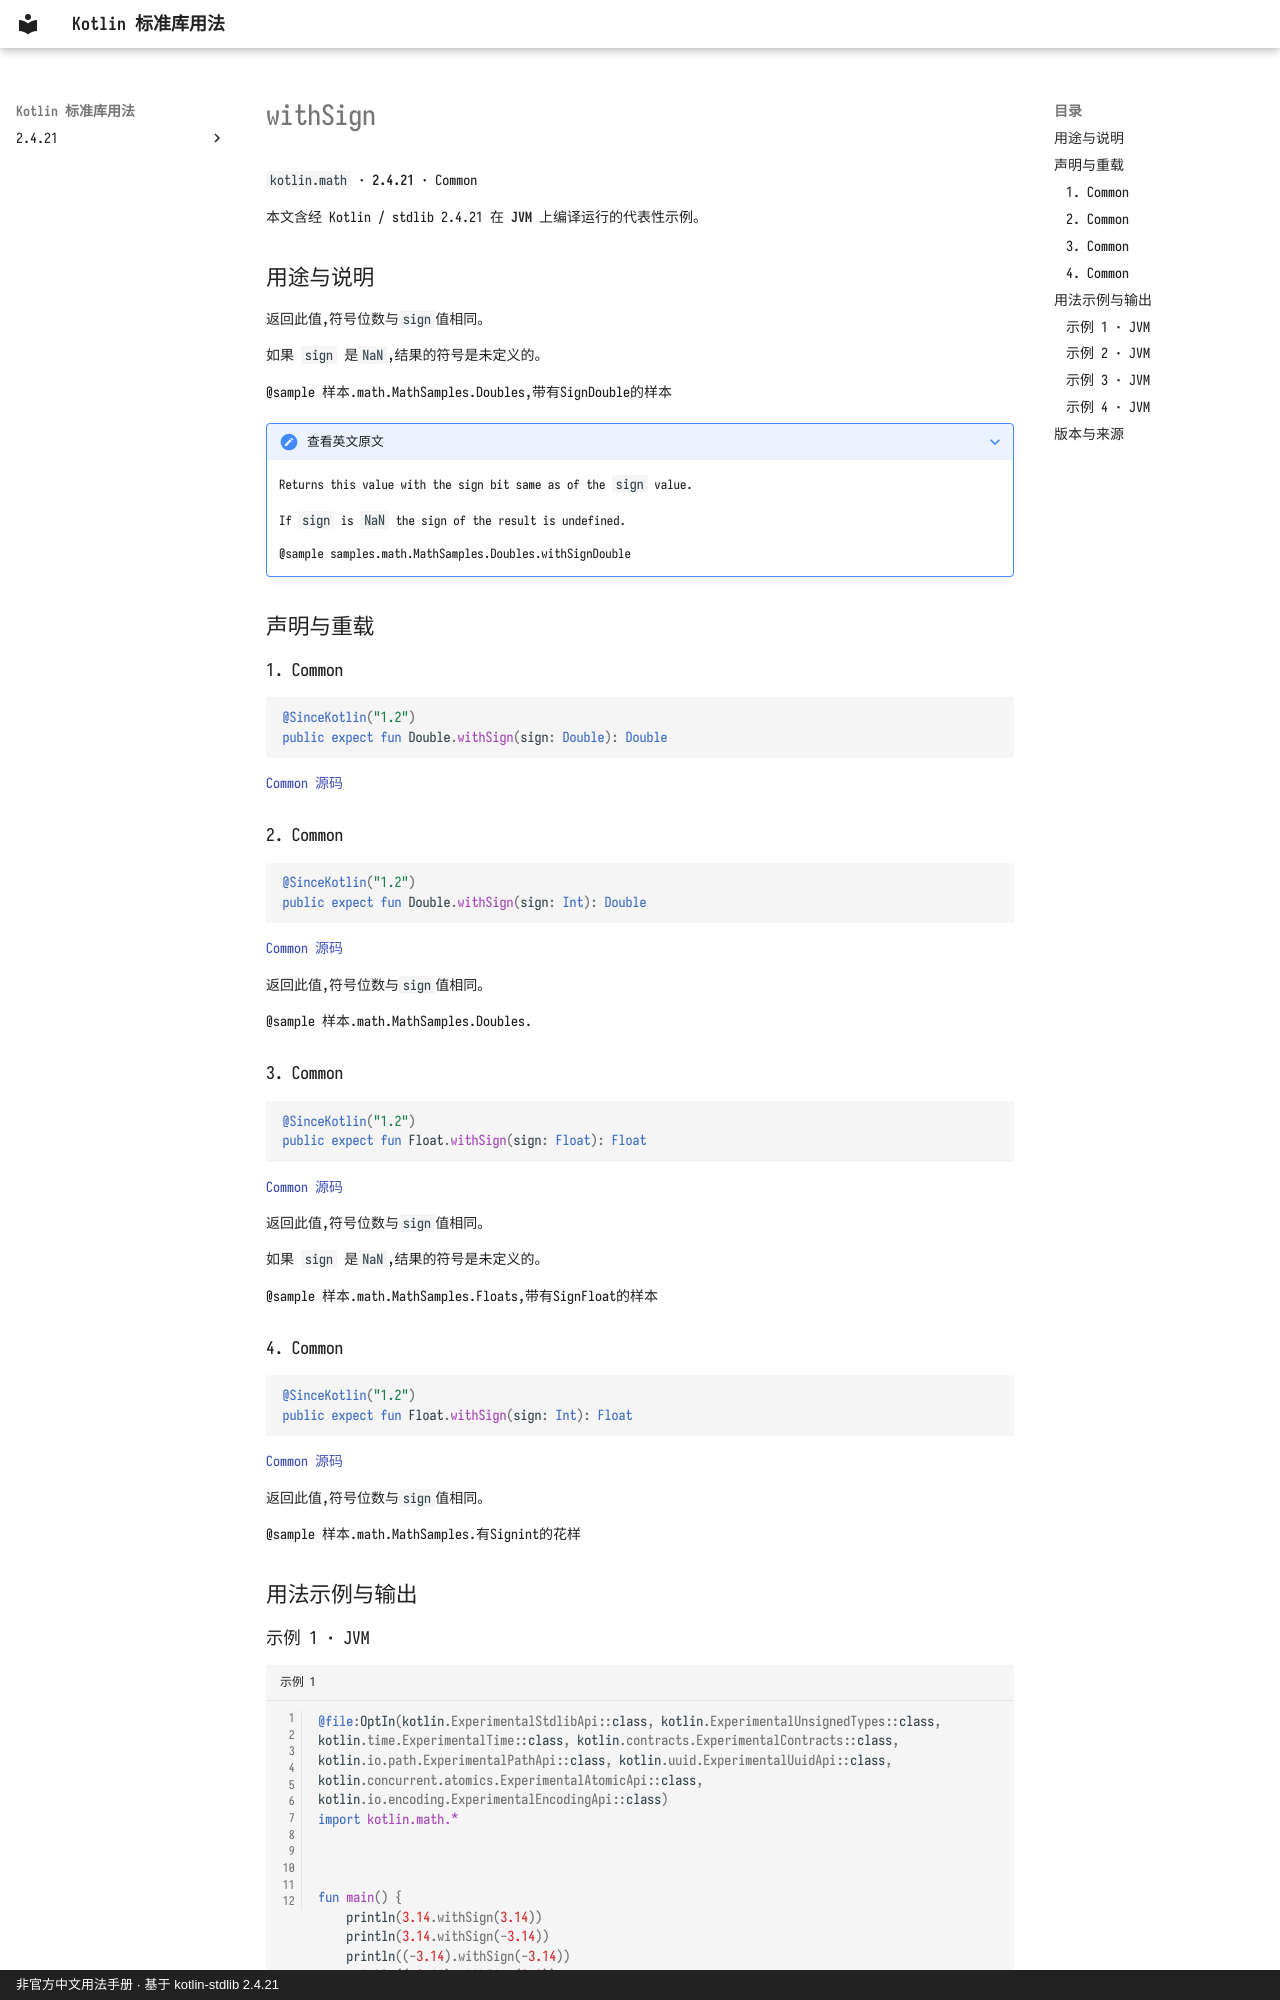

repository: oooooooko/kotlin-stdlib-docs · page: zh/api/kotlin.math/withsign--876b620b/index.html · generator: mkdocs · copyright: 非官方中文用法手册 · 基于 kotlin-stdlib 2.4.21

# withSign

`kotlin.math` · **2.4.21** · Common

本文含经 Kotlin / stdlib 2.4.21 在 **JVM** 上编译运行的代表性示例。

## 用途与说明

返回此值,符号位数与`sign`值相同。

如果 `sign` 是`NaN`,结果的符号是未定义的。

@sample 样本.math.MathSamples.Doubles,带有SignDouble的样本

??? note "查看英文原文"

    Returns this value with the sign bit same as of the `sign` value.
    
    If `sign` is `NaN` the sign of the result is undefined.
    
    @sample samples.math.MathSamples.Doubles.withSignDouble

## 声明与重载

### 1. Common

```kotlin
@SinceKotlin("1.2")
public expect fun Double.withSign(sign: Double): Double
```

[Common 源码](https://github.com/JetBrains/kotlin/blob/v2.4.21/libraries/stdlib/common/src/kotlin/MathH.kt#L492)

### 2. Common

```kotlin
@SinceKotlin("1.2")
public expect fun Double.withSign(sign: Int): Double
```

[Common 源码](https://github.com/JetBrains/kotlin/blob/v2.4.21/libraries/stdlib/common/src/kotlin/MathH.kt#L502)

返回此值,符号位数与`sign`值相同。

@sample 样本.math.MathSamples.Doubles.

### 3. Common

```kotlin
@SinceKotlin("1.2")
public expect fun Float.withSign(sign: Float): Float
```

[Common 源码](https://github.com/JetBrains/kotlin/blob/v2.4.21/libraries/stdlib/common/src/kotlin/MathH.kt#L1084)

返回此值,符号位数与`sign`值相同。

如果 `sign` 是`NaN`,结果的符号是未定义的。

@sample 样本.math.MathSamples.Floats,带有SignFloat的样本

### 4. Common

```kotlin
@SinceKotlin("1.2")
public expect fun Float.withSign(sign: Int): Float
```

[Common 源码](https://github.com/JetBrains/kotlin/blob/v2.4.21/libraries/stdlib/common/src/kotlin/MathH.kt#L1094)

返回此值,符号位数与`sign`值相同。

@sample 样本.math.MathSamples.有Signint的花样

## 用法示例与输出
